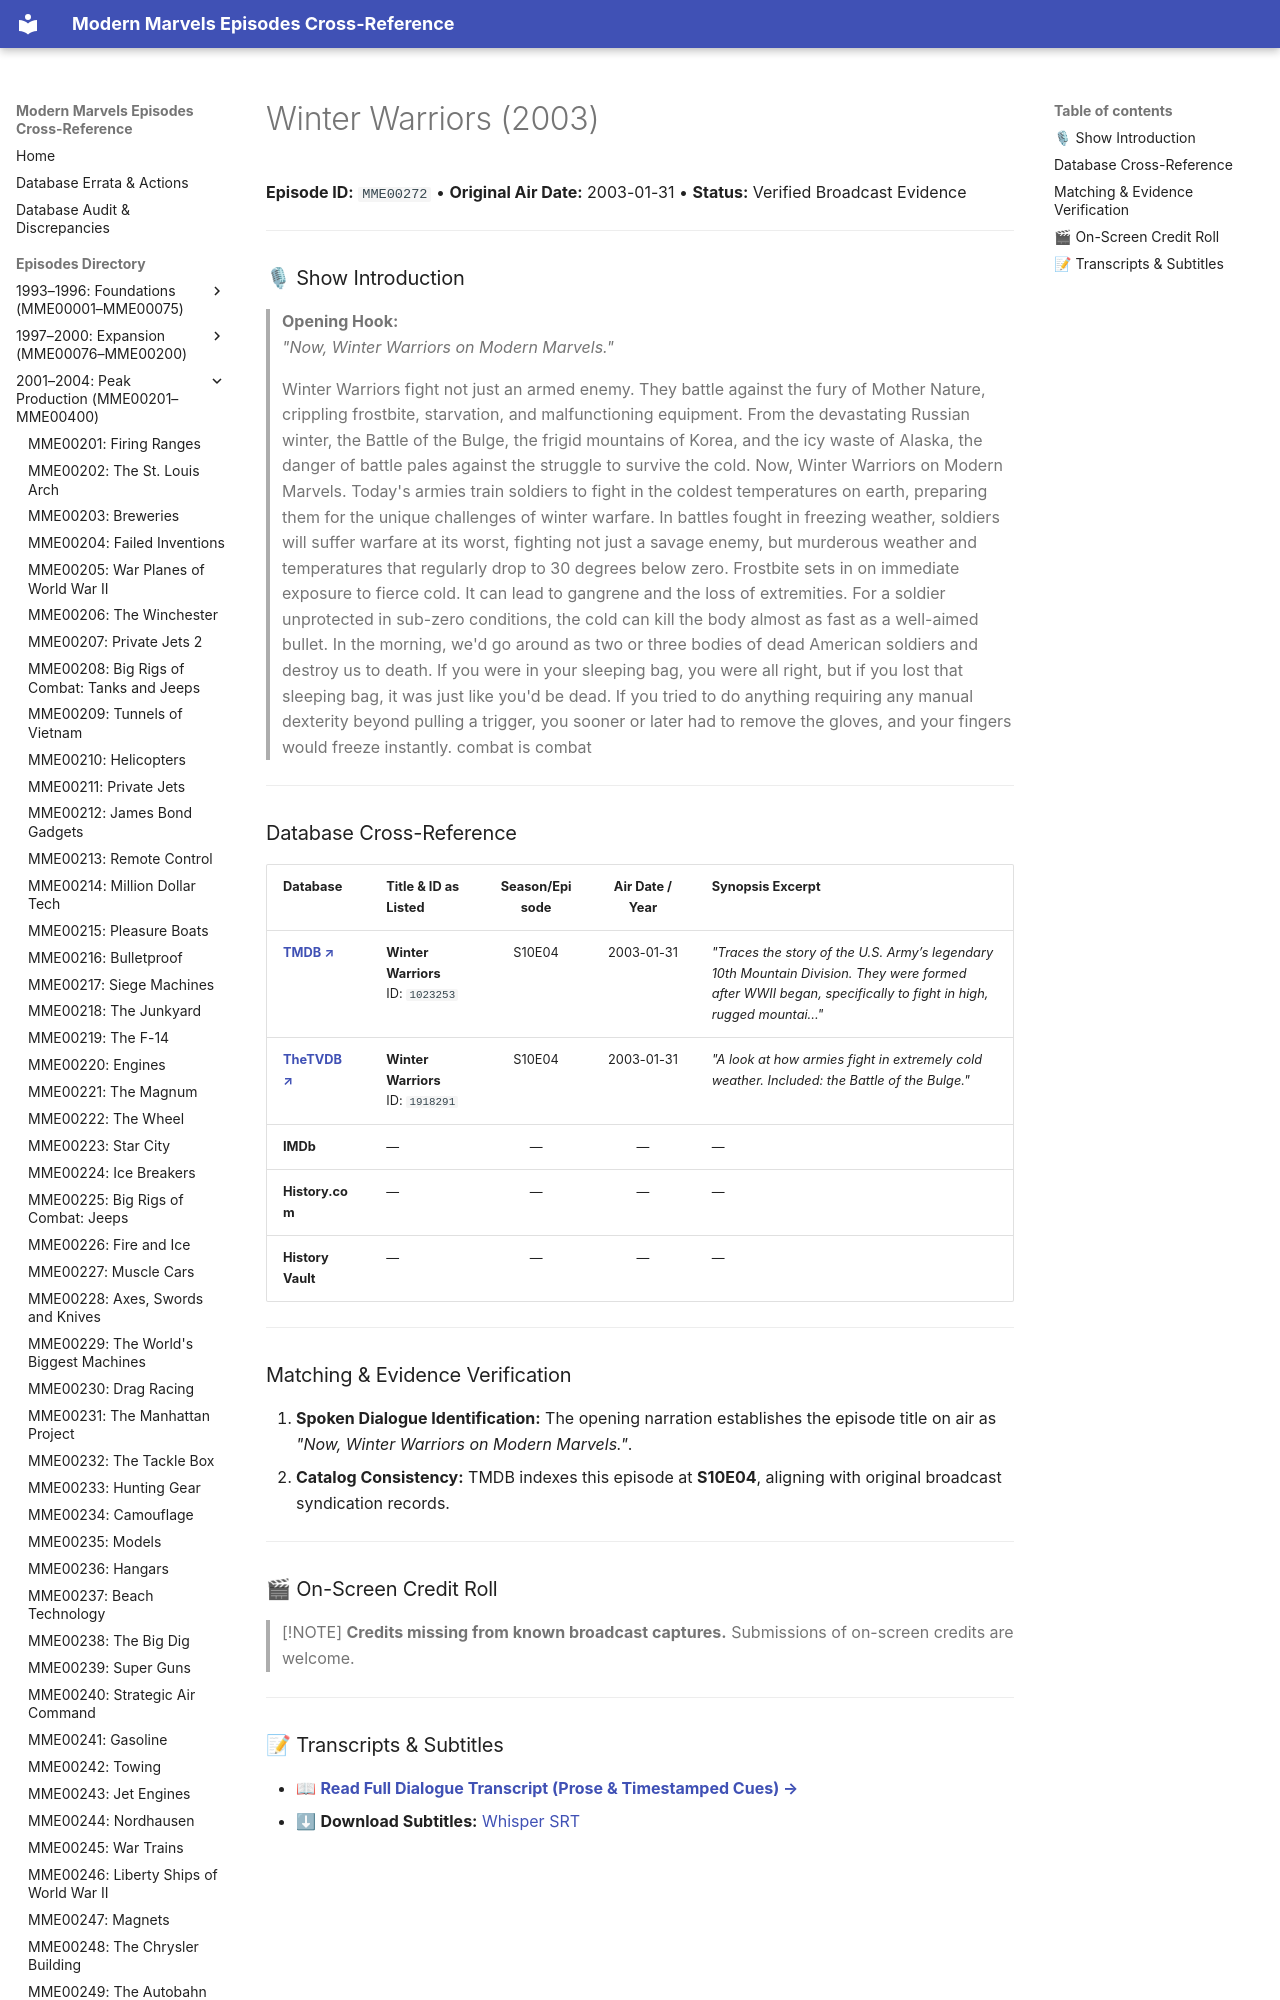

repository: ModernMarvelsFan/ModernMarvels · page: episodes/MME00272/index.html · generator: mkdocs

# Winter Warriors (2003)

**Episode ID:** `MME00272` • **Original Air Date:** 2003-01-31 • **Status:** Verified Broadcast Evidence

---

### 🎙 Show Introduction

> **Opening Hook:**  
> *"Now, Winter Warriors on Modern Marvels."*
